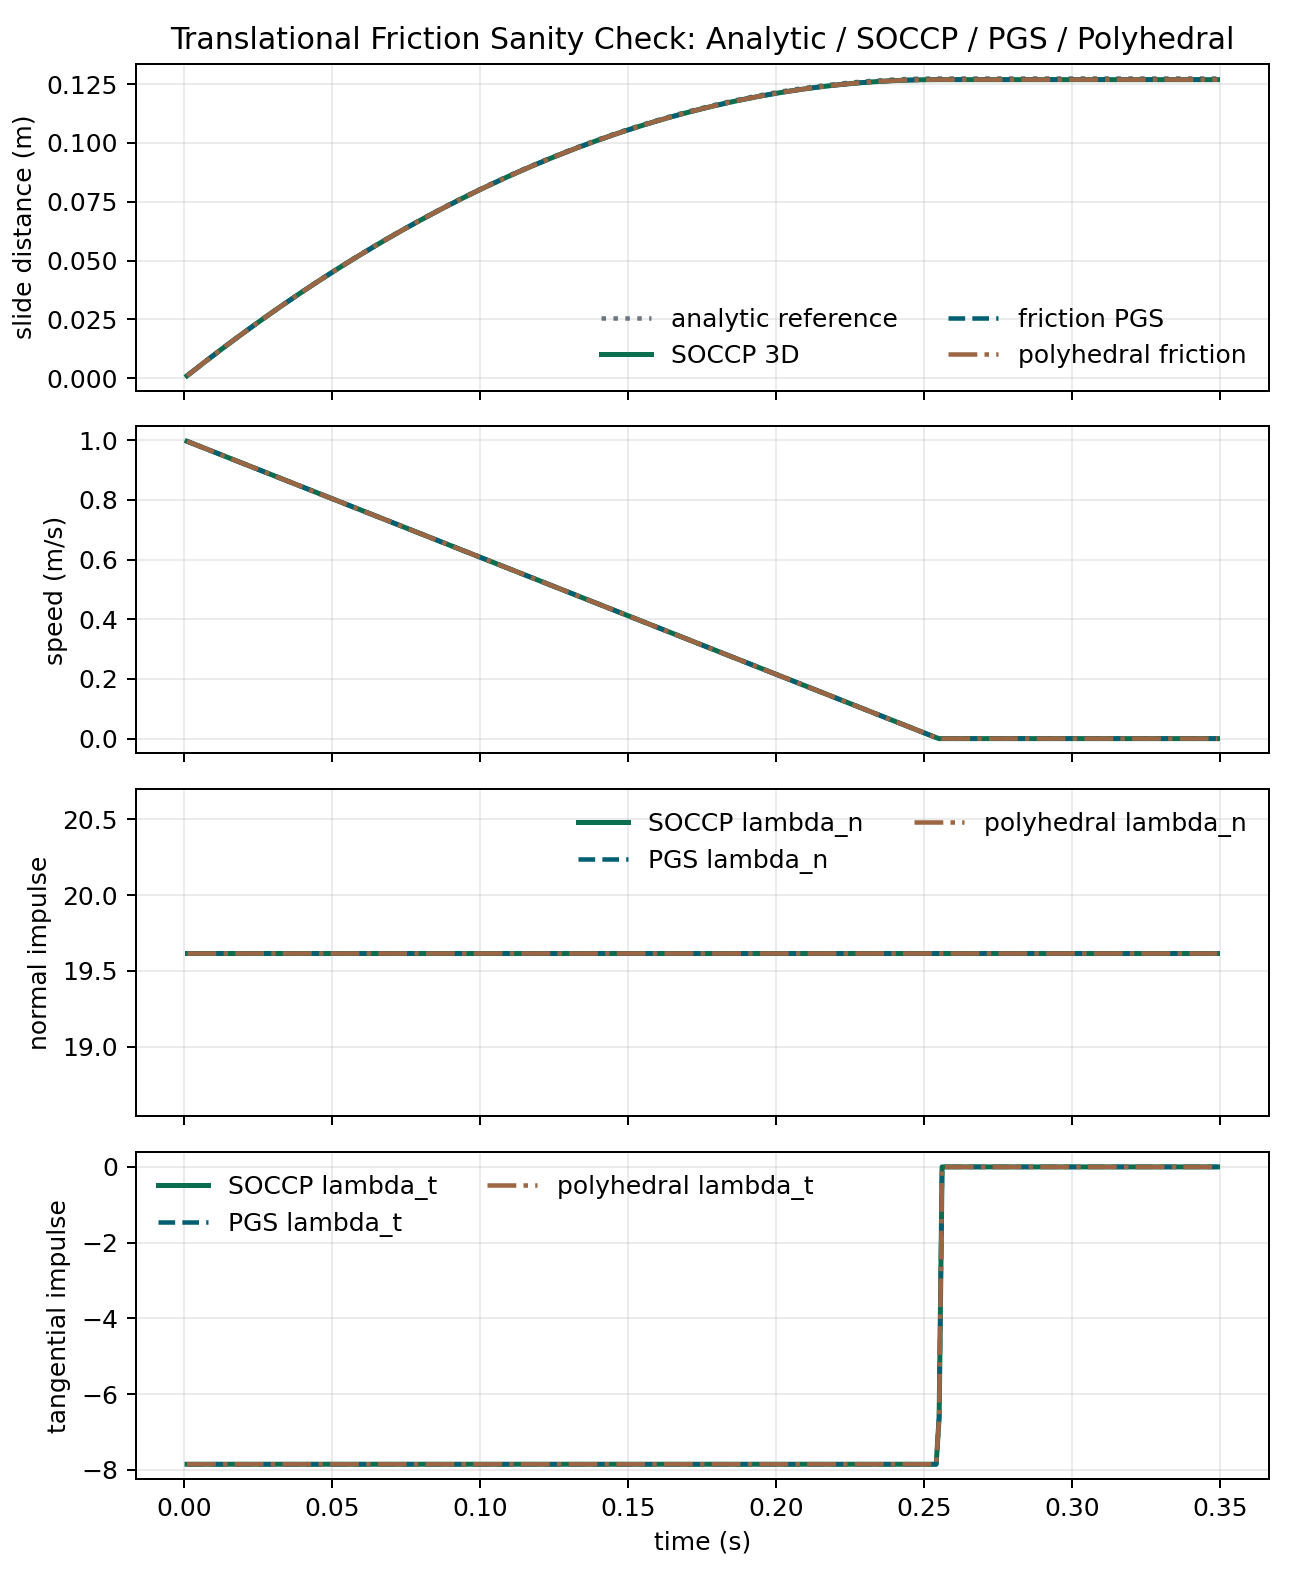

Values plotted in this chart, from the file beside it:
time, x_ref, v_ref, x_soccp, v_soccp, x_friction_pgs, v_friction_pgs, x_polyhedral, v_polyhedral, lambda_n_soccp, lambda_n_friction_pgs, lambda_n_polyhedral, lambda_t_soccp, lambda_t_friction_pgs, lambda_t_polyhedral, residual_soccp, residual_friction_pgs, residual_polyhedral, scaled_residual_soccp, scaled_residual_friction_pgs, scaled_residual_polyhedral, iterations_soccp, iterations_friction_pgs, iterations_polyhedral
0.001, 0.000998, 0.9961, 0.0009961, 0.9961, 0.0009961, 0.9961, 0.0009961, 0.9961, 19.62, 19.62, 19.62, -7.848, -7.848, -7.848, 0.0000000000, 0.0000000000, 0.0000000000, 0.0000000000, 0.0000000000, 0.0000000000, 6, 1, 1
0.002, 0.001992, 0.9922, 0.001988, 0.9922, 0.001988, 0.9922, 0.001988, 0.9922, 19.62, 19.62, 19.62, -7.848, -7.848, -7.848, 0.0000000000, 0.0000000000, 0.0000000000, 0.0000000000, 0.0000000000, 0.0000000000, 6, 1, 1
0.003, 0.002982, 0.9882, 0.002976, 0.9882, 0.002976, 0.9882, 0.002976, 0.9882, 19.62, 19.62, 19.62, -7.848, -7.848, -7.848, 0.0000000000, 0.0000000000, 0.0000000000, 0.0000000000, 0.0000000000, 0.0000000000, 6, 1, 1
0.004, 0.003969, 0.9843, 0.003961, 0.9843, 0.003961, 0.9843, 0.003961, 0.9843, 19.62, 19.62, 19.62, -7.848, -7.848, -7.848, 0.0000000000, 0.0000000000, 0.0000000000, 0.0000000000, 0.0000000000, 0.0000000000, 6, 1, 1
0.005, 0.004951, 0.9804, 0.004941, 0.9804, 0.004941, 0.9804, 0.004941, 0.9804, 19.62, 19.62, 19.62, -7.848, -7.848, -7.848, 0.0000000000, 0.0000000000, 0.0000000000, 0.0000000000, 0.0000000000, 0.0000000000, 6, 1, 1
0.006, 0.005929, 0.9765, 0.005918, 0.9765, 0.005918, 0.9765, 0.005918, 0.9765, 19.62, 19.62, 19.62, -7.848, -7.848, -7.848, 0.0000000000, 0.0000000000, 0.0000000000, 0.0000000000, 0.0000000000, 0.0000000000, 6, 1, 1
0.007, 0.006904, 0.9725, 0.00689, 0.9725, 0.00689, 0.9725, 0.00689, 0.9725, 19.62, 19.62, 19.62, -7.848, -7.848, -7.848, 0.0000000000, 0.0000000000, 0.0000000000, 0.0000000000, 0.0000000000, 0.0000000000, 6, 1, 1
0.008, 0.007874, 0.9686, 0.007859, 0.9686, 0.007859, 0.9686, 0.007859, 0.9686, 19.62, 19.62, 19.62, -7.848, -7.848, -7.848, 0.0000000000, 0.0000000000, 0.0000000000, 0.0000000000, 0.0000000000, 0.0000000000, 6, 1, 1
0.009, 0.008841, 0.9647, 0.008823, 0.9647, 0.008823, 0.9647, 0.008823, 0.9647, 19.62, 19.62, 19.62, -7.848, -7.848, -7.848, 0.0000000000, 0.0000000000, 0.0000000000, 0.0000000000, 0.0000000000, 0.0000000000, 6, 1, 1
0.01, 0.009804, 0.9608, 0.009784, 0.9608, 0.009784, 0.9608, 0.009784, 0.9608, 19.62, 19.62, 19.62, -7.848, -7.848, -7.848, 0.0000000000, 0.0000000000, 0.0000000000, 0.0000000000, 0.0000000000, 0.0000000000, 6, 1, 1
0.011, 0.01076, 0.9568, 0.01074, 0.9568, 0.01074, 0.9568, 0.01074, 0.9568, 19.62, 19.62, 19.62, -7.848, -7.848, -7.848, 0.0000000000, 0.0000000000, 0.0000000000, 0.0000000000, 0.0000000000, 0.0000000000, 6, 1, 1
0.012, 0.01172, 0.9529, 0.01169, 0.9529, 0.01169, 0.9529, 0.01169, 0.9529, 19.62, 19.62, 19.62, -7.848, -7.848, -7.848, 0.0000000000, 0.0000000000, 0.0000000000, 0.0000000000, 0.0000000000, 0.0000000000, 6, 1, 1
0.013, 0.01267, 0.949, 0.01264, 0.949, 0.01264, 0.949, 0.01264, 0.949, 19.62, 19.62, 19.62, -7.848, -7.848, -7.848, 0.0000000000, 0.0000000000, 0.0000000000, 0.0000000000, 0.0000000000, 0.0000000000, 6, 1, 1
0.014, 0.01362, 0.9451, 0.01359, 0.9451, 0.01359, 0.9451, 0.01359, 0.9451, 19.62, 19.62, 19.62, -7.848, -7.848, -7.848, 0.0000000000, 0.0000000000, 0.0000000000, 0.0000000000, 0.0000000000, 0.0000000000, 6, 1, 1
0.015, 0.01456, 0.9411, 0.01453, 0.9411, 0.01453, 0.9411, 0.01453, 0.9411, 19.62, 19.62, 19.62, -7.848, -7.848, -7.848, 0.0000000000, 0.0000000000, 0.0000000000, 0.0000000000, 0.0000000000, 0.0000000000, 6, 1, 1
0.016, 0.0155, 0.9372, 0.01547, 0.9372, 0.01547, 0.9372, 0.01547, 0.9372, 19.62, 19.62, 19.62, -7.848, -7.848, -7.848, 0.0000000000, 0.0000000000, 0.0000000000, 0.0000000000, 0.0000000000, 0.0000000000, 6, 1, 1
0.017, 0.01643, 0.9333, 0.0164, 0.9333, 0.0164, 0.9333, 0.0164, 0.9333, 19.62, 19.62, 19.62, -7.848, -7.848, -7.848, 0.0000000000, 0.0000000000, 0.0000000000, 0.0000000000, 0.0000000000, 0.0000000000, 6, 1, 1
0.018, 0.01736, 0.9294, 0.01733, 0.9294, 0.01733, 0.9294, 0.01733, 0.9294, 19.62, 19.62, 19.62, -7.848, -7.848, -7.848, 0.0000000000, 0.0000000000, 0.0000000000, 0.0000000000, 0.0000000000, 0.0000000000, 6, 1, 1
0.019, 0.01829, 0.9254, 0.01825, 0.9254, 0.01825, 0.9254, 0.01825, 0.9254, 19.62, 19.62, 19.62, -7.848, -7.848, -7.848, 0.0000000000, 0.0000000000, 0.0000000000, 0.0000000000, 0.0000000000, 0.0000000000, 6, 1, 1
0.02, 0.01922, 0.9215, 0.01918, 0.9215, 0.01918, 0.9215, 0.01918, 0.9215, 19.62, 19.62, 19.62, -7.848, -7.848, -7.848, 0.0000000000, 0.0000000000, 0.0000000000, 0.0000000000, 0.0000000000, 0.0000000000, 6, 1, 1
0.021, 0.02013, 0.9176, 0.02009, 0.9176, 0.02009, 0.9176, 0.02009, 0.9176, 19.62, 19.62, 19.62, -7.848, -7.848, -7.848, 0.0000000000, 0.0000000000, 0.0000000000, 0.0000000000, 0.0000000000, 0.0000000000, 6, 1, 1
0.022, 0.02105, 0.9137, 0.02101, 0.9137, 0.02101, 0.9137, 0.02101, 0.9137, 19.62, 19.62, 19.62, -7.848, -7.848, -7.848, 0.0000000000, 0.0000000000, 0.0000000000, 0.0000000000, 0.0000000000, 0.0000000000, 6, 1, 1
0.023, 0.02196, 0.9097, 0.02192, 0.9097, 0.02192, 0.9097, 0.02192, 0.9097, 19.62, 19.62, 19.62, -7.848, -7.848, -7.848, 0.0000000000, 0.0000000000, 0.0000000000, 0.0000000000, 0.0000000000, 0.0000000000, 6, 1, 1
0.024, 0.02287, 0.9058, 0.02282, 0.9058, 0.02282, 0.9058, 0.02282, 0.9058, 19.62, 19.62, 19.62, -7.848, -7.848, -7.848, 0.0000000000, 0.0000000000, 0.0000000000, 0.0000000000, 0.0000000000, 0.0000000000, 6, 1, 1
0.025, 0.02377, 0.9019, 0.02372, 0.9019, 0.02372, 0.9019, 0.02372, 0.9019, 19.62, 19.62, 19.62, -7.848, -7.848, -7.848, 0.0000000000, 0.0000000000, 0.0000000000, 0.0000000000, 0.0000000000, 0.0000000000, 6, 1, 1
0.026, 0.02467, 0.898, 0.02462, 0.898, 0.02462, 0.898, 0.02462, 0.898, 19.62, 19.62, 19.62, -7.848, -7.848, -7.848, 0.0000000000, 0.0000000000, 0.0000000000, 0.0000000000, 0.0000000000, 0.0000000000, 6, 1, 1
0.027, 0.02557, 0.8941, 0.02552, 0.8941, 0.02552, 0.8941, 0.02552, 0.8941, 19.62, 19.62, 19.62, -7.848, -7.848, -7.848, 0.0000000000, 0.0000000000, 0.0000000000, 0.0000000000, 0.0000000000, 0.0000000000, 6, 1, 1
0.028, 0.02646, 0.8901, 0.02641, 0.8901, 0.02641, 0.8901, 0.02641, 0.8901, 19.62, 19.62, 19.62, -7.848, -7.848, -7.848, 0.0000000000, 0.0000000000, 0.0000000000, 0.0000000000, 0.0000000000, 0.0000000000, 6, 1, 1
0.029, 0.02735, 0.8862, 0.02729, 0.8862, 0.02729, 0.8862, 0.02729, 0.8862, 19.62, 19.62, 19.62, -7.848, -7.848, -7.848, 0.0000000000, 0.0000000000, 0.0000000000, 0.0000000000, 0.0000000000, 0.0000000000, 6, 1, 1
0.03, 0.02823, 0.8823, 0.02818, 0.8823, 0.02818, 0.8823, 0.02818, 0.8823, 19.62, 19.62, 19.62, -7.848, -7.848, -7.848, 0.0000000000, 0.0000000000, 0.0000000000, 0.0000000000, 0.0000000000, 0.0000000000, 6, 1, 1
0.031, 0.02911, 0.8784, 0.02905, 0.8784, 0.02905, 0.8784, 0.02905, 0.8784, 19.62, 19.62, 19.62, -7.848, -7.848, -7.848, 0.0000000000, 0.0000000000, 0.0000000000, 0.0000000000, 0.0000000000, 0.0000000000, 6, 1, 1
0.032, 0.02999, 0.8744, 0.02993, 0.8744, 0.02993, 0.8744, 0.02993, 0.8744, 19.62, 19.62, 19.62, -7.848, -7.848, -7.848, 0.0000000000, 0.0000000000, 0.0000000000, 0.0000000000, 0.0000000000, 0.0000000000, 6, 1, 1
0.033, 0.03086, 0.8705, 0.0308, 0.8705, 0.0308, 0.8705, 0.0308, 0.8705, 19.62, 19.62, 19.62, -7.848, -7.848, -7.848, 0.0000000000, 0.0000000000, 0.0000000000, 0.0000000000, 0.0000000000, 0.0000000000, 6, 1, 1
0.034, 0.03173, 0.8666, 0.03167, 0.8666, 0.03167, 0.8666, 0.03167, 0.8666, 19.62, 19.62, 19.62, -7.848, -7.848, -7.848, 0.0000000000, 0.0000000000, 0.0000000000, 0.0000000000, 0.0000000000, 0.0000000000, 6, 1, 1
0.035, 0.0326, 0.8627, 0.03253, 0.8627, 0.03253, 0.8627, 0.03253, 0.8627, 19.62, 19.62, 19.62, -7.848, -7.848, -7.848, 0.0000000000, 0.0000000000, 0.0000000000, 0.0000000000, 0.0000000000, 0.0000000000, 6, 1, 1
0.036, 0.03346, 0.8587, 0.03339, 0.8587, 0.03339, 0.8587, 0.03339, 0.8587, 19.62, 19.62, 19.62, -7.848, -7.848, -7.848, 0.0000000000, 0.0000000000, 0.0000000000, 0.0000000000, 0.0000000000, 0.0000000000, 6, 1, 1
0.037, 0.03431, 0.8548, 0.03424, 0.8548, 0.03424, 0.8548, 0.03424, 0.8548, 19.62, 19.62, 19.62, -7.848, -7.848, -7.848, 0.0000000000, 0.0000000000, 0.0000000000, 0.0000000000, 0.0000000000, 0.0000000000, 6, 1, 1
0.038, 0.03517, 0.8509, 0.03509, 0.8509, 0.03509, 0.8509, 0.03509, 0.8509, 19.62, 19.62, 19.62, -7.848, -7.848, -7.848, 0.0000000000, 0.0000000000, 0.0000000000, 0.0000000000, 0.0000000000, 0.0000000000, 6, 1, 1
0.039, 0.03602, 0.847, 0.03594, 0.847, 0.03594, 0.847, 0.03594, 0.847, 19.62, 19.62, 19.62, -7.848, -7.848, -7.848, 0.0000000000, 0.0000000000, 0.0000000000, 0.0000000000, 0.0000000000, 0.0000000000, 6, 1, 1
0.04, 0.03686, 0.843, 0.03678, 0.843, 0.03678, 0.843, 0.03678, 0.843, 19.62, 19.62, 19.62, -7.848, -7.848, -7.848, 0.0000000000, 0.0000000000, 0.0000000000, 0.0000000000, 0.0000000000, 0.0000000000, 6, 1, 1
0.041, 0.0377, 0.8391, 0.03762, 0.8391, 0.03762, 0.8391, 0.03762, 0.8391, 19.62, 19.62, 19.62, -7.848, -7.848, -7.848, 0.0000000000, 0.0000000000, 0.0000000000, 0.0000000000, 0.0000000000, 0.0000000000, 6, 1, 1
0.042, 0.03854, 0.8352, 0.03846, 0.8352, 0.03846, 0.8352, 0.03846, 0.8352, 19.62, 19.62, 19.62, -7.848, -7.848, -7.848, 0.0000000000, 0.0000000000, 0.0000000000, 0.0000000000, 0.0000000000, 0.0000000000, 6, 1, 1
0.043, 0.03937, 0.8313, 0.03929, 0.8313, 0.03929, 0.8313, 0.03929, 0.8313, 19.62, 19.62, 19.62, -7.848, -7.848, -7.848, 0.0000000000, 0.0000000000, 0.0000000000, 0.0000000000, 0.0000000000, 0.0000000000, 6, 1, 1
0.044, 0.0402, 0.8273, 0.04012, 0.8273, 0.04012, 0.8273, 0.04012, 0.8273, 19.62, 19.62, 19.62, -7.848, -7.848, -7.848, 0.0000000000, 0.0000000000, 0.0000000000, 0.0000000000, 0.0000000000, 0.0000000000, 6, 1, 1
0.045, 0.04103, 0.8234, 0.04094, 0.8234, 0.04094, 0.8234, 0.04094, 0.8234, 19.62, 19.62, 19.62, -7.848, -7.848, -7.848, 0.0000000000, 0.0000000000, 0.0000000000, 0.0000000000, 0.0000000000, 0.0000000000, 6, 1, 1
0.046, 0.04185, 0.8195, 0.04176, 0.8195, 0.04176, 0.8195, 0.04176, 0.8195, 19.62, 19.62, 19.62, -7.848, -7.848, -7.848, 0.0000000000, 0.0000000000, 0.0000000000, 0.0000000000, 0.0000000000, 0.0000000000, 6, 1, 1
0.047, 0.04267, 0.8156, 0.04257, 0.8156, 0.04257, 0.8156, 0.04257, 0.8156, 19.62, 19.62, 19.62, -7.848, -7.848, -7.848, 0.0000000000, 0.0000000000, 0.0000000000, 0.0000000000, 0.0000000000, 0.0000000000, 6, 1, 1
0.048, 0.04348, 0.8116, 0.04339, 0.8116, 0.04339, 0.8116, 0.04339, 0.8116, 19.62, 19.62, 19.62, -7.848, -7.848, -7.848, 0.0000000000, 0.0000000000, 0.0000000000, 0.0000000000, 0.0000000000, 0.0000000000, 6, 1, 1
0.049, 0.04429, 0.8077, 0.04419, 0.8077, 0.04419, 0.8077, 0.04419, 0.8077, 19.62, 19.62, 19.62, -7.848, -7.848, -7.848, 0.0000000000, 0.0000000000, 0.0000000000, 0.0000000000, 0.0000000000, 0.0000000000, 6, 1, 1
0.05, 0.0451, 0.8038, 0.045, 0.8038, 0.045, 0.8038, 0.045, 0.8038, 19.62, 19.62, 19.62, -7.848, -7.848, -7.848, 0.0000000000, 0.0000000000, 0.0000000000, 0.0000000000, 0.0000000000, 0.0000000000, 6, 1, 1
0.051, 0.0459, 0.7999, 0.0458, 0.7999, 0.0458, 0.7999, 0.0458, 0.7999, 19.62, 19.62, 19.62, -7.848, -7.848, -7.848, 0.0000000000, 0.0000000000, 0.0000000000, 0.0000000000, 0.0000000000, 0.0000000000, 6, 1, 1
0.052, 0.04669, 0.796, 0.04659, 0.796, 0.04659, 0.796, 0.04659, 0.796, 19.62, 19.62, 19.62, -7.848, -7.848, -7.848, 0.0000000000, 0.0000000000, 0.0000000000, 0.0000000000, 0.0000000000, 0.0000000000, 6, 1, 1
0.053, 0.04749, 0.792, 0.04738, 0.792, 0.04738, 0.792, 0.04738, 0.792, 19.62, 19.62, 19.62, -7.848, -7.848, -7.848, 0.0000000000, 0.0000000000, 0.0000000000, 0.0000000000, 0.0000000000, 0.0000000000, 6, 1, 1
0.054, 0.04828, 0.7881, 0.04817, 0.7881, 0.04817, 0.7881, 0.04817, 0.7881, 19.62, 19.62, 19.62, -7.848, -7.848, -7.848, 0.0000000000, 0.0000000000, 0.0000000000, 0.0000000000, 0.0000000000, 0.0000000000, 6, 1, 1
0.055, 0.04906, 0.7842, 0.04896, 0.7842, 0.04896, 0.7842, 0.04896, 0.7842, 19.62, 19.62, 19.62, -7.848, -7.848, -7.848, 0.0000000000, 0.0000000000, 0.0000000000, 0.0000000000, 0.0000000000, 0.0000000000, 6, 1, 1
0.056, 0.04985, 0.7803, 0.04974, 0.7803, 0.04974, 0.7803, 0.04974, 0.7803, 19.62, 19.62, 19.62, -7.848, -7.848, -7.848, 0.0000000000, 0.0000000000, 0.0000000000, 0.0000000000, 0.0000000000, 0.0000000000, 6, 1, 1
0.057, 0.05063, 0.7763, 0.05051, 0.7763, 0.05051, 0.7763, 0.05051, 0.7763, 19.62, 19.62, 19.62, -7.848, -7.848, -7.848, 0.0000000000, 0.0000000000, 0.0000000000, 0.0000000000, 0.0000000000, 0.0000000000, 6, 1, 1
0.058, 0.0514, 0.7724, 0.05129, 0.7724, 0.05129, 0.7724, 0.05129, 0.7724, 19.62, 19.62, 19.62, -7.848, -7.848, -7.848, 0.0000000000, 0.0000000000, 0.0000000000, 0.0000000000, 0.0000000000, 0.0000000000, 6, 1, 1
0.059, 0.05217, 0.7685, 0.05205, 0.7685, 0.05205, 0.7685, 0.05205, 0.7685, 19.62, 19.62, 19.62, -7.848, -7.848, -7.848, 0.0000000000, 0.0000000000, 0.0000000000, 0.0000000000, 0.0000000000, 0.0000000000, 6, 1, 1
0.06, 0.05294, 0.7646, 0.05282, 0.7646, 0.05282, 0.7646, 0.05282, 0.7646, 19.62, 19.62, 19.62, -7.848, -7.848, -7.848, 0.0000000000, 0.0000000000, 0.0000000000, 0.0000000000, 0.0000000000, 0.0000000000, 6, 1, 1
... 289 more rows
